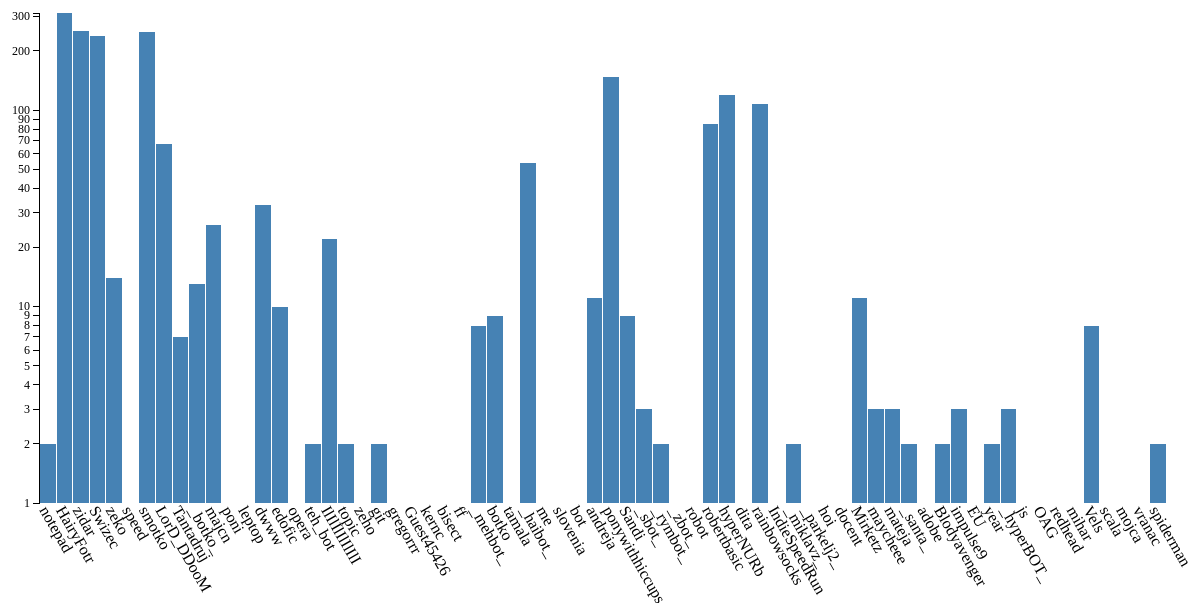
D3 v3 page, settled after 480 driven frames (8 s of simulated time); the page loaded 1 data file(s).


// ── helpers.js

window.helpers = {
    uniques: function (data, nick) {
        var uniques = [];

        data.forEach(function (d) {
            if (uniques.indexOf(nick(d)) < 0) {
                uniques.push(nick(d));
            }
        });

        return uniques;
    },

    nick_id: function (data, nick) {
        var uniques = helpers.uniques(data, nick);

        return d3.scale.ordinal()
            .domain(uniques)
            .range(d3.range(uniques.length));
    },

    bin_per_nick: function (data, nick) {
        var nick_id = helpers.nick_id(data, nick);

        var histogram = d3.layout.histogram()
                .bins(nick_id.range())
                .value(function (d) { return nick_id(nick(d)); })(data);

        return histogram;
    },

    tickAngle: function (d) {
        var midAngle = (d.endAngle-d.startAngle)/2,
            degrees = (midAngle+d.startAngle)/Math.PI*180-90;

        return degrees;
    },

    color:  d3.scale.ordinal()
        .range(['#EF3B39', '#FFCD05', '#69C9CA', '#666699', '#CC3366', '#0099CC',
                '#CCCB31', '#009966', '#C1272D', '#F79420', '#445CA9', '#999999',
                '#402312', '#272361', '#A67C52', '#016735', '#F1AAAF', '#FBF5A2',
                '#A0E6DA', '#C9A8E2', '#F190AC', '#7BD2EA', '#DBD6B6', '#6FE4D0']),

    arc_labels: function (text, radius) {
        return function (selection) {
            selection.append('text')
                .text(text)
                .attr('text-anchor', function (d) {
                    return helpers.tickAngle(d) > 100 ? 'end' : 'start';
                })
                .attr('transform', function (d) {
                    var degrees = helpers.tickAngle(d);

                    var turn = 'rotate('+degrees+') translate('+(radius(d)+10)+', 0)';

                    if (degrees > 100) {
                        turn += 'rotate(180)';
                    }

                    return turn;
                });
        };
    },

    tooltip: function (text) {

        return function (selection) {
            selection.on('mouseover.tooltip', mouseover)
                .on('mousemove.tooltip', mousemove)
                .on('mouseout.tooltip', mouseout);

            function mouseover(d) {
                var path = d3.select(this);
                path.classed('highlighted', true);

                var mouse = d3.mouse(svg.node());

                var tool = svg.append('g')
                        .attr({'id': "nicktool",
                               transform: 'translate('+(mouse[0]+5)+', '+(mouse[1]+10)+')'});

                var textNode = tool.append('text')
                        .text(text(d)).node();

                tool.append('rect')
                    .attr({height: textNode.getBBox().height,
                           width: textNode.getBBox().width,
                           transform: 'translate(0, -16)'});

                tool.select('text')
                    .remove();

                tool.append('text')
                    .text(text(d));
            }

            function mousemove () {
                var mouse = d3.mouse(svg.node());
                d3.select('#nicktool')
                    .attr('transform', 'translate('+(mouse[0]+15)+', '+(mouse[1]+20)+')');
            }

            function mouseout () {
                var path = d3.select(this);
                path.classed('highlighted', false);

                d3.select('#nicktool').remove();
            }
        };
    },

    make_tree: function (data, filter1, filter2, nick1, nick2) {
        var tree = {nick: 'karma',
                    children: []};
        var uniques = helpers.uniques(data, function (d) { return d.from; });

        tree.children = uniques.map(
            function (nick) {
                var my_karma = data.filter(function (d) { return filter1(d, nick); }).length,
                    given_to = helpers.bin_per_nick(
                        data.filter(function (d) { return filter2(d, nick); }),
                        nick1
                    );

                return {nick: nick,
                        count: my_karma,
                        children: given_to.map(function (d) {
                            return {nick: nick2(d),
                                    count: d.length,
                                    children: []};
                        })};
            });

        return tree;
    },

    fixate_colors: function (data) {
        helpers.color.domain(helpers.uniques(data, function (d) { return d.from; }));
    },

    connection_matrix: function (data) {
        var nick_id = helpers.nick_id(data, function (d) { return d.from; }),
            uniques = nick_id.domain();
        
        var matrix = d3.range(uniques.length).map(function () {
            return d3.range(uniques.length).map(function () { return 0; });
        });
        
        data.forEach(function (d) {
            matrix[nick_id(d.from)][nick_id(d.to)] += 1;
        });

        return matrix;
    }
};

// ── histogram.js

var width = 1200,
    height = 600,
    svg = d3.select('#graph')
        .append('svg')
        .attr({width: width,
               height: height});

var margins = {top: 10,
               right: 40,
               bottom: 100,
               left: 50};

d3.json('data/karma_matrix.json', function (data) {

    var nick_id = helpers.nick_id(data, function (d) { return d.to; });

    var histogram = d3.layout.histogram()
            .bins(nick_id.range())
            .value(function (d) { return nick_id(d.to); })(data);

    var x = d3.scale.linear()
            .domain([0, d3.max(histogram, function (d) { return d.x; })])
            .range([margins.left, width-margins.right]),
        y = d3.scale.log()
            .domain([1, d3.max(histogram, function (d) { return d.y; })])
            .range([height-margins.bottom, margins.top]);

    var yAxis = d3.svg.axis()
            .scale(y)
            .tickFormat(d3.format('f'))
            .orient('left');

    svg.append('g')
        .classed('axis', true)
        .attr('transform', 'translate(50, 0)')
        .call(yAxis);

    var bar = svg.selectAll('.bar')
            .data(histogram)
            .enter()
            .append('g')
            .classed('bar', true)
            .attr('transform', 
                  function (d) { return 'translate('+x(d.x)+', '+y(d.y)+')'; });

    bar.append('rect')
        .attr({x: 1,
               width: x(histogram[0].dx)-margins.left-1,
               height: function (d) { return height-margins.bottom-y(d.y); }
              });

    bar.append('text')
        .text(function (d) { return d[0].to; })
        .attr({transform: function (d) {
                   var bar_height = height-margins.bottom-y(d.y);

                   return 'translate(0, '+(bar_height+7)+') rotate(60)'; }
        });
        
});


### data: data/karma_matrix.json
[
 {
  "to": "notepad",
  "from": "HairyFotr",
  "time": "2011-10-11 18:38:17"
 },
 {
  "to": "HairyFotr",
  "from": "Swizec",
  "time": "2011-10-16 14:14:44"
 },
 {
  "to": "HairyFotr",
  "from": "Swizec",
  "time": "2011-11-01 12:27:17"
 },
 {
  "to": "HairyFotr",
  "from": "Swizec",
  "time": "2011-11-20 11:25:21"
 },
 {
  "to": "zidar",
  "from": "Swizec",
  "time": "2011-11-25 13:21:44"
 },
 {
  "to": "HairyFotr",
  "from": "Swizec",
  "time": "2011-11-28 20:48:29"
 },
 {
  "to": "Swizec",
  "from": "zidar",
  "time": "2011-11-29 22:10:17"
 },
 {
  "to": "zidar",
  "from": "Swizec",
  "time": "2011-12-16 12:36:17"
 },
 "... 1,874 more items"
]